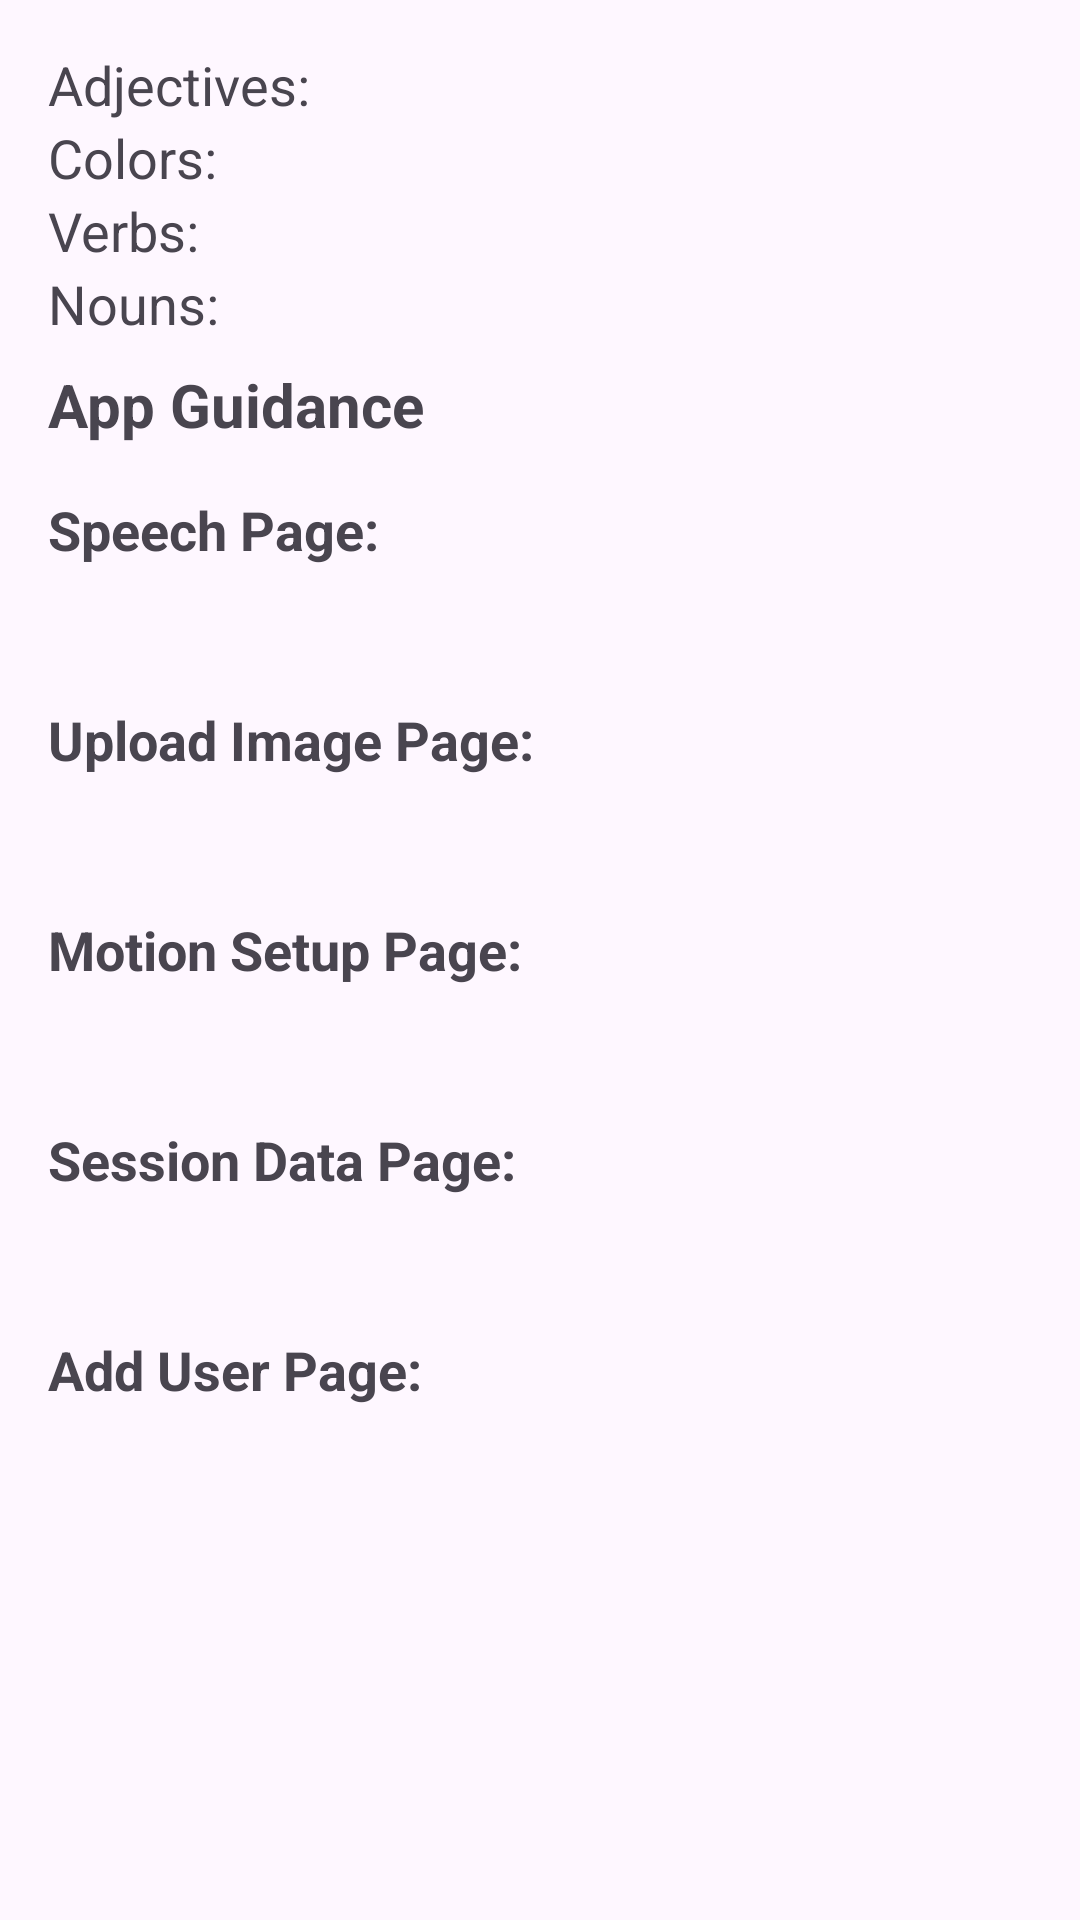

The Android layout XML behind this screen, and the referenced resources:
<!-- AndroidManifest.xml: application theme Theme.SpeechToImageApp -->
<!-- res/layout/activity_help.xml -->
<ScrollView
    xmlns:android="http://schemas.android.com/apk/res/android"
    android:layout_width="match_parent"
    android:layout_height="match_parent"
    android:padding="16dp">

    <LinearLayout
        android:layout_width="match_parent"
        android:layout_height="wrap_content"
        android:orientation="vertical">

        <TextView
            android:id="@+id/adjectiveList"
            android:layout_width="wrap_content"
            android:layout_height="wrap_content"
            android:textSize="18sp"


            android:text="Adjectives: " />

        <TextView
            android:id="@+id/colorsList"
            android:layout_width="wrap_content"
            android:layout_height="wrap_content"


            android:textSize="18sp"
            android:text="Colors: " />

        <TextView
            android:id="@+id/verbList"
            android:layout_width="wrap_content"
            android:layout_height="wrap_content"


            android:textSize="18sp"
            android:text="Verbs: " />

        <TextView
            android:id="@+id/nounList"
            android:layout_width="wrap_content"
            android:layout_height="wrap_content"
            android:textSize="18sp"


            android:text="Nouns: " />

        
        <TextView
            android:id="@+id/helpSectionTitle"
            android:layout_width="match_parent"
            android:layout_height="wrap_content"
            android:layout_marginBottom="16dp"
            android:textSize="20sp"
            android:layout_marginTop="8dp"

            android:textStyle="bold"
            android:text="App Guidance" />

        
        <TextView
            android:id="@+id/speechPageTitle"
            android:layout_width="match_parent"
            android:layout_height="wrap_content"
            android:textSize="18sp"
            android:textStyle="bold"
            android:text="Speech Page:" />

        <TextView
            android:id="@+id/speechPageSteps"
            android:layout_width="match_parent"
            android:layout_height="wrap_content"
            android:layout_marginTop="8dp"
            android:textSize="16sp" />

        
        <TextView
            android:id="@+id/uploadImagePageTitle"
            android:layout_width="match_parent"
            android:layout_height="wrap_content"
            android:textSize="18sp"
            android:textStyle="bold"
            android:layout_marginTop="16dp"
            android:text="Upload Image Page:" />

        <TextView
            android:id="@+id/uploadImagePageSteps"
            android:layout_width="match_parent"
            android:layout_height="wrap_content"
            android:layout_marginTop="8dp"
            android:textSize="16sp" />

        
        <TextView
            android:id="@+id/motionSetupPageTitle"
            android:layout_width="match_parent"
            android:layout_height="wrap_content"
            android:textSize="18sp"
            android:textStyle="bold"
            android:layout_marginTop="16dp"
            android:text="Motion Setup Page:" />

        <TextView
            android:id="@+id/motionSetupPageSteps"
            android:layout_width="match_parent"
            android:layout_height="wrap_content"
            android:layout_marginTop="8dp"
            android:textSize="16sp" />
        <TextView
            android:id="@+id/SessionDataPageTitle"
            android:layout_width="match_parent"
            android:layout_height="wrap_content"
            android:textSize="18sp"
            android:textStyle="bold"
            android:layout_marginTop="16dp"
            android:text="Session Data Page:" />

        <TextView
            android:id="@+id/SessionDataPageTitlePageSteps"
            android:layout_width="match_parent"
            android:layout_height="wrap_content"
            android:layout_marginTop="8dp"
            android:textSize="16sp" />
        <TextView
            android:id="@+id/AdduserPageTitle"
            android:layout_width="match_parent"
            android:layout_height="wrap_content"
            android:textSize="18sp"
            android:textStyle="bold"
            android:layout_marginTop="16dp"
            android:text="Add User Page:" />

        <TextView
            android:id="@+id/AdduserPageSteps"
            android:layout_width="match_parent"
            android:layout_height="wrap_content"
            android:layout_marginTop="8dp"
            android:textSize="16sp" />
    </LinearLayout>
</ScrollView>
<!-- resources referenced by this layout -->
<resources>
  <style name="Theme.SpeechToImageApp" parent="Base.Theme.SpeechToImageApp" />
  <style name="Base.Theme.SpeechToImageApp" parent="Theme.Material3.DayNight.NoActionBar">
          
          
      </style>
</resources>
